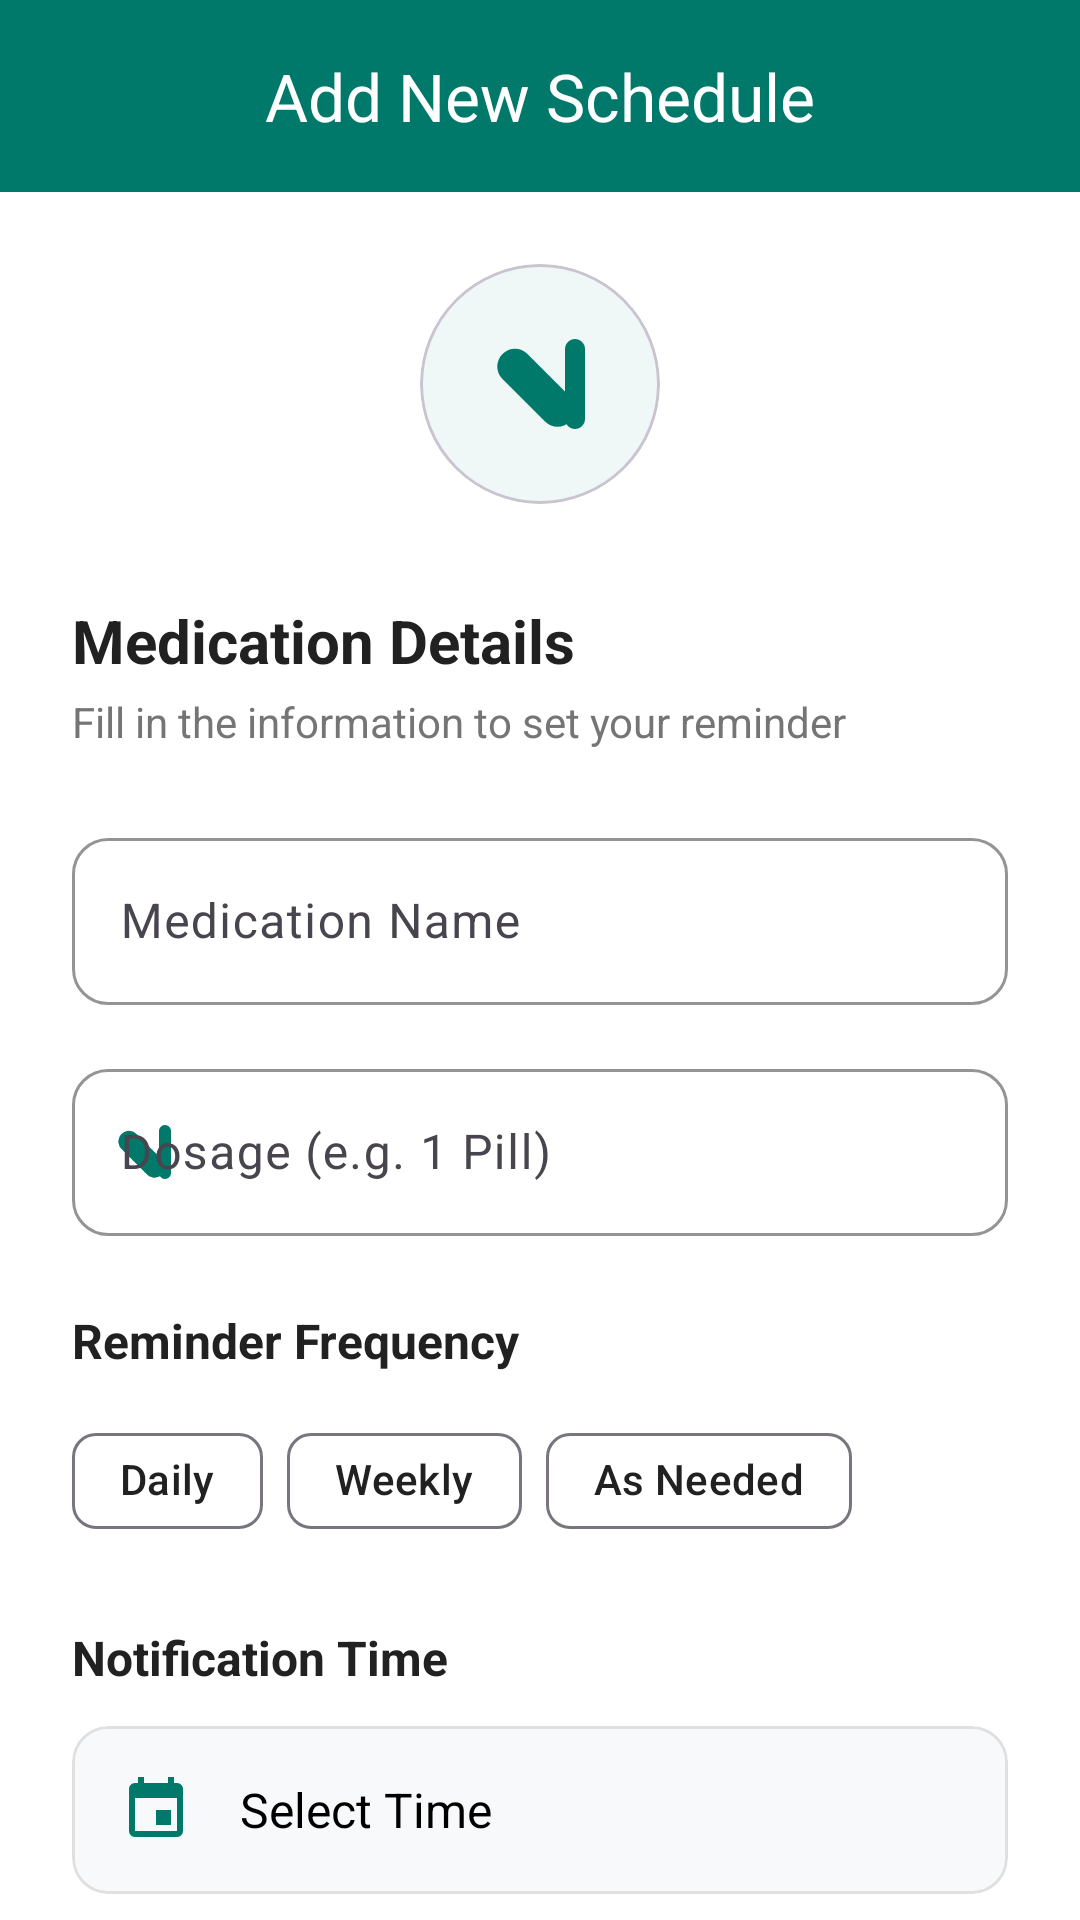

Write the Android layout XML for this screen, with the resource values it uses.
<!-- AndroidManifest.xml: application theme Theme.MEDICATIONREMINDERAPP -->
<!-- res/layout/activity_add_medication.xml -->
<?xml version="1.0" encoding="utf-8"?>
<androidx.coordinatorlayout.widget.CoordinatorLayout xmlns:android="http://schemas.android.com/apk/res/android"
    xmlns:app="http://schemas.android.com/apk/res-auto"
    xmlns:tools="http://schemas.android.com/tools"
    android:layout_width="match_parent"
    android:layout_height="match_parent"
    android:background="@color/white">

    <com.google.android.material.appbar.AppBarLayout
        android:id="@+id/appBarLayout"
        android:layout_width="match_parent"
        android:layout_height="wrap_content"
        android:background="@color/primary_medical"
        app:elevation="4dp"
        app:liftOnScroll="false">

        <com.google.android.material.appbar.MaterialToolbar
            android:id="@+id/toolbar"
            android:layout_width="match_parent"
            android:layout_height="?attr/actionBarSize"
            app:navigationIcon="@drawable/ic_arrow_back"
            app:navigationIconTint="@color/white"
            app:title="Add New Schedule"
            app:titleCentered="true"
            app:titleTextColor="@color/white" />

    </com.google.android.material.appbar.AppBarLayout>

    <androidx.core.widget.NestedScrollView
        android:layout_width="match_parent"
        android:layout_height="match_parent"
        android:fillViewport="true"
        app:layout_behavior="@string/appbar_scrolling_view_behavior">

        <LinearLayout
            android:layout_width="match_parent"
            android:layout_height="wrap_content"
            android:orientation="vertical"
            android:padding="24dp">

            
            <com.google.android.material.card.MaterialCardView
                android:layout_width="80dp"
                android:layout_height="80dp"
                android:layout_gravity="center"
                android:layout_marginBottom="32dp"
                app:cardBackgroundColor="#F0F7F7"
                app:cardCornerRadius="40dp"
                app:cardElevation="0dp">
                <ImageView
                    android:layout_width="40dp"
                    android:layout_height="40dp"
                    android:layout_gravity="center"
                    android:src="@drawable/ic_pill"
                    app:tint="@color/primary_medical" />
            </com.google.android.material.card.MaterialCardView>

            <TextView
                android:layout_width="wrap_content"
                android:layout_height="wrap_content"
                android:text="Medication Details"
                android:textColor="@color/text_main"
                android:textSize="20sp"
                android:textStyle="bold" />

            <TextView
                android:layout_width="wrap_content"
                android:layout_height="wrap_content"
                android:layout_marginTop="4dp"
                android:layout_marginBottom="24dp"
                android:text="Fill in the information to set your reminder"
                android:textColor="@color/text_secondary"
                android:textSize="14sp" />

            
            <com.google.android.material.textfield.TextInputLayout
                style="@style/MedicalTextInput"
                android:layout_width="match_parent"
                android:layout_height="wrap_content"
                android:hint="Medication Name"
                app:startIconDrawable="@drawable/ic_person"
                app:startIconTint="@color/primary_medical">

                <com.google.android.material.textfield.TextInputEditText
                    android:id="@+id/etMedName"
                    android:layout_width="match_parent"
                    android:layout_height="wrap_content"
                    android:inputType="textCapWords"
                    android:textColor="@color/black" />
            </com.google.android.material.textfield.TextInputLayout>

            <com.google.android.material.textfield.TextInputLayout
                style="@style/MedicalTextInput"
                android:layout_width="match_parent"
                android:layout_height="wrap_content"
                android:layout_marginTop="16dp"
                android:hint="Dosage (e.g. 1 Pill)"
                app:startIconDrawable="@drawable/ic_pill"
                app:startIconTint="@color/primary_medical">

                <com.google.android.material.textfield.TextInputEditText
                    android:id="@+id/etDosage"
                    android:layout_width="match_parent"
                    android:layout_height="wrap_content"
                    android:inputType="text"
                    android:textColor="@color/black" />
            </com.google.android.material.textfield.TextInputLayout>

            <TextView
                android:layout_width="wrap_content"
                android:layout_height="wrap_content"
                android:layout_marginTop="24dp"
                android:text="Reminder Frequency"
                android:textColor="@color/text_main"
                android:textSize="16sp"
                android:textStyle="bold" />

            <com.google.android.material.chip.ChipGroup
                android:id="@+id/chipGroupFrequency"
                android:layout_width="match_parent"
                android:layout_height="wrap_content"
                android:layout_marginTop="12dp"
                app:selectionRequired="true"
                app:singleSelection="true">

                <com.google.android.material.chip.Chip
                    android:id="@+id/chipDaily"
                    style="@style/Widget.Material3.Chip.Filter"
                    android:layout_width="wrap_content"
                    android:layout_height="wrap_content"
                    android:text="Daily"
                    android:textColor="@color/chip_text_selector"
                    app:checkedIconVisible="true"
                    app:checkedIconTint="@color/white"
                    app:chipBackgroundColor="@color/chip_background_selector" />

                <com.google.android.material.chip.Chip
                    android:id="@+id/chipWeekly"
                    style="@style/Widget.Material3.Chip.Filter"
                    android:layout_width="wrap_content"
                    android:layout_height="wrap_content"
                    android:text="Weekly"
                    android:textColor="@color/chip_text_selector"
                    app:checkedIconVisible="true"
                    app:checkedIconTint="@color/white"
                    app:chipBackgroundColor="@color/chip_background_selector" />

                <com.google.android.material.chip.Chip
                    android:id="@+id/chipAsNeeded"
                    style="@style/Widget.Material3.Chip.Filter"
                    android:layout_width="wrap_content"
                    android:layout_height="wrap_content"
                    android:text="As Needed"
                    android:textColor="@color/chip_text_selector"
                    app:checkedIconVisible="true"
                    app:checkedIconTint="@color/white"
                    app:chipBackgroundColor="@color/chip_background_selector" />
            </com.google.android.material.chip.ChipGroup>

            <TextView
                android:layout_width="wrap_content"
                android:layout_height="wrap_content"
                android:layout_marginTop="24dp"
                android:text="Notification Time"
                android:textColor="@color/text_main"
                android:textSize="16sp"
                android:textStyle="bold" />

            <com.google.android.material.card.MaterialCardView
                android:id="@+id/timeCard"
                android:layout_width="match_parent"
                android:layout_height="wrap_content"
                android:layout_marginTop="12dp"
                android:clickable="true"
                android:focusable="true"
                android:foreground="?attr/selectableItemBackground"
                app:cardBackgroundColor="#F8F9FA"
                app:cardCornerRadius="12dp"
                app:cardElevation="0dp"
                app:strokeColor="#E0E0E0"
                app:strokeWidth="1dp">

                <LinearLayout
                    android:id="@+id/btnTimePickerContainer"
                    android:layout_width="match_parent"
                    android:layout_height="wrap_content"
                    android:gravity="center_vertical"
                    android:orientation="horizontal"
                    android:padding="16dp">

                    <ImageView
                        android:layout_width="24dp"
                        android:layout_height="24dp"
                        android:src="@drawable/ic_calendar"
                        app:tint="@color/primary_medical" />

                    <TextView
                        android:id="@+id/tvSelectedTime"
                        android:layout_width="0dp"
                        android:layout_height="wrap_content"
                        android:layout_marginStart="16dp"
                        android:layout_weight="1"
                        android:text="Select Time"
                        android:textColor="@color/black"
                        android:textSize="16sp" />

                    <ImageView
                        android:layout_width="20dp"
                        android:layout_height="20dp"
                        android:src="@drawable/ic_chevron_right"
                        app:tint="@color/text_secondary" />
                </LinearLayout>
            </com.google.android.material.card.MaterialCardView>

            <com.google.android.material.textfield.TextInputLayout
                style="@style/MedicalTextInput"
                android:layout_width="match_parent"
                android:layout_height="wrap_content"
                android:layout_marginTop="24dp"
                android:hint="Notes / Instructions"
                app:startIconDrawable="@drawable/ic_key"
                app:startIconTint="@color/primary_medical">

                <com.google.android.material.textfield.TextInputEditText
                    android:id="@+id/etInstructions"
                    android:layout_width="match_parent"
                    android:layout_height="wrap_content"
                    android:gravity="top"
                    android:inputType="textMultiLine"
                    android:lines="3"
                    android:textColor="@color/black" />
            </com.google.android.material.textfield.TextInputLayout>

            <View
                android:layout_width="match_parent"
                android:layout_height="0dp"
                android:layout_weight="1" />

            <com.google.android.material.button.MaterialButton
                android:id="@+id/btnAddMedication"
                android:layout_width="match_parent"
                android:layout_height="60dp"
                android:layout_marginTop="40dp"
                android:layout_marginBottom="16dp"
                android:text="Create Reminder"
                android:textAllCaps="false"
                android:textColor="@color/white"
                android:textSize="18sp"
                android:textStyle="bold"
                android:backgroundTint="@color/primary_medical"
                app:cornerRadius="16dp" />

        </LinearLayout>
    </androidx.core.widget.NestedScrollView>

</androidx.coordinatorlayout.widget.CoordinatorLayout>
<!-- resources referenced by this layout -->
<resources>
  <color name="black">#FF000000</color>
  <color name="primary_medical">#00796B</color>
  <color name="text_main">#212121</color>
  <color name="text_secondary">#757575</color>
  <color name="white">#FFFFFFFF</color>
  <!-- drawable ic_calendar (drawable) -->
  <vector xmlns:android="http://schemas.android.com/apk/res/android"
      android:width="24dp"
      android:height="24dp"
      android:viewportWidth="24.0"
      android:viewportHeight="24.0">
      <path
          android:fillColor="#FF000000"
          android:pathData="M17,12h-5v5h5v-5zM16,1v2H8V1H6v2H5c-1.11,0 -1.99,0.9 -1.99,2L3,19c0,1.1 0.89,2 2,2h14c1.1,0 2,-0.9 2,-2V5c0,-1.1 -0.9,-2 -2,-2h-1V1h-2zm3,18H5V8h14v11z" />
  </vector>
  <!-- drawable ic_key (drawable) -->
  <?xml version="1.0" encoding="utf-8"?>
  <vector xmlns:android="http://schemas.android.com/apk/res/android"
      android:width="24dp"
      android:height="24dp"
      android:viewportWidth="24"
      android:viewportHeight="24">
      <path
          android:fillColor="#FF000000"
          android:pathData="M12.65,10C11.83,7.67 9.61,6 7,6c-3.31,0 -6,2.69 -6,6s2.69,6 6,6c2.61,0 4.83,-1.67 5.65,-4H17v4h4v-4h2v-4H12.65zM7,14c-1.1,0 -2,-0.9 -2,-2s0.9,-2 2,-2s2,0.9 2,2s-0.9,2 -2,2z" />
  </vector>
  <!-- drawable ic_pill (drawable) -->
  <?xml version="1.0" encoding="utf-8"?>
  <vector xmlns:android="http://schemas.android.com/apk/res/android"
      android:width="24dp"
      android:height="24dp"
      android:viewportWidth="24"
      android:viewportHeight="24">
      <path
          android:fillColor="#FFFFFF"
          android:pathData="M18,14.5c1.4,1.4 1.4,3.6 0,5c-1.4,1.4 -3.6,1.4 -5,0l-8.5,-8.5c-1.4,-1.4 -1.4,-3.6 0,-5c1.4,-1.4 3.6,-1.4 5,0L18,14.5zM12,11L8.5,7.5M16.5,15.5L13,12" />
      <path
          android:fillColor="#FFFFFF"
          android:pathData="M19,3L19,3c1.1,0 2,0.9 2,2v14c0,1.1 -0.9,2 -2,2l0,0c-1.1,0 -2,-0.9 -2,-2V5C17,3.9 17.9,3 19,3z"
          android:alpha="0.3" />
  </vector>
  <style name="MedicalTextInput" parent="Widget.Material3.TextInputLayout.OutlinedBox">
          <item name="boxStrokeColor">@color/primary_medical</item>
          <item name="hintTextColor">@color/primary_medical</item>
          <item name="boxCornerRadiusTopStart">12dp</item>
          <item name="boxCornerRadiusTopEnd">12dp</item>
          <item name="boxCornerRadiusBottomStart">12dp</item>
          <item name="boxCornerRadiusBottomEnd">12dp</item>
      </style>
  <style name="Theme.MEDICATIONREMINDERAPP" parent="Base.Theme.MEDICATIONREMINDERAPP" />
  <style name="Base.Theme.MEDICATIONREMINDERAPP" parent="Theme.Material3.DayNight.NoActionBar">
          <item name="colorPrimary">@color/primary_medical</item>
          <item name="colorPrimaryVariant">@color/primary_dark</item>
          <item name="colorOnPrimary">@color/white</item>
          <item name="colorSecondary">@color/secondary_medical</item>
          <item name="android:windowBackground">@color/background_light</item>
          <item name="android:statusBarColor">@color/primary_dark</item>
      </style>
  <color name="primary_dark">#004C40</color>
  <color name="secondary_medical">#26A69A</color>
  <color name="background_light">#F8F9FA</color>
</resources>
